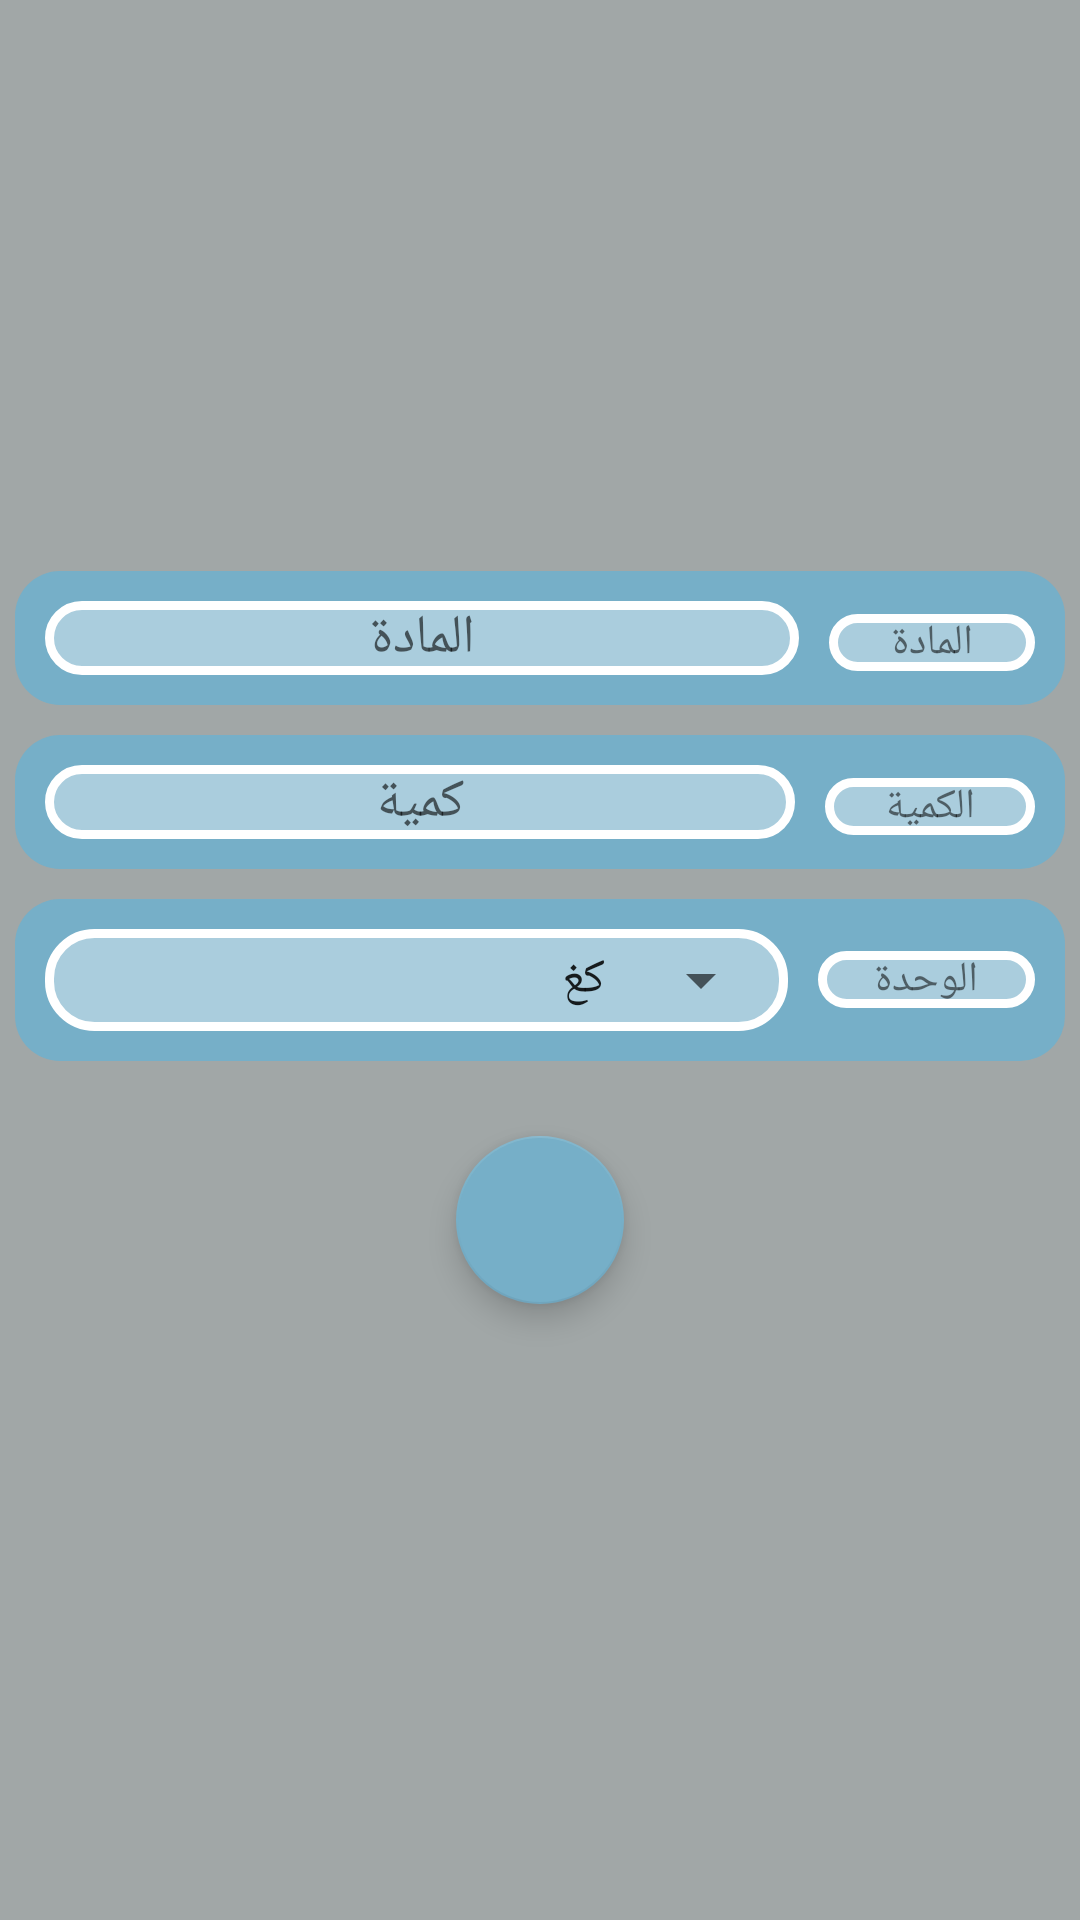

Write the Android layout XML for this screen, with the resource values it uses.
<!-- AndroidManifest.xml: application theme AppTheme -->
<!-- res/layout/activity_pop.xml -->
<?xml version="1.0" encoding="utf-8"?>
<LinearLayout xmlns:android="http://schemas.android.com/apk/res/android"
    xmlns:app="http://schemas.android.com/apk/res-auto"
    xmlns:tools="http://schemas.android.com/tools"
    android:layout_width="match_parent"
    android:layout_height="match_parent"
    tools:context=".Pop"
    android:background="#a1a7a7"
    android:orientation="vertical"
    android:gravity="center">

    <LinearLayout
        android:layout_width="match_parent"
        android:layout_height="wrap_content"
        android:layout_margin="5dp"
        android:background="@drawable/itemback"
        android:orientation="horizontal"
        android:padding="5dp">

        <EditText
            android:id="@+id/productName"
            android:layout_width="wrap_content"
            android:layout_height="wrap_content"
            android:layout_margin="5dp"
            android:layout_weight="1"
            android:background="@drawable/filllayout"
            android:ems="10"
            android:gravity="center"
            android:hint="المادة"
            android:inputType="textPersonName" />

        <TextView
            android:layout_width="wrap_content"
            android:layout_height="wrap_content"
            android:layout_margin="5dp"
            android:layout_weight="1"
            android:background="@drawable/filllayout"
            android:gravity="center"
            android:text="المادة" />

    </LinearLayout>

    <LinearLayout
        android:layout_width="match_parent"
        android:layout_height="wrap_content"
        android:layout_margin="5dp"
        android:background="@drawable/itemback"
        android:orientation="horizontal"
        android:padding="5dp">

        <EditText
            android:id="@+id/quantite"
            android:layout_width="wrap_content"
            android:layout_height="wrap_content"
            android:layout_margin="5dp"
            android:layout_weight="1"
            android:background="@drawable/filllayout"
            android:ems="10"
            android:gravity="center"
            android:hint="كمية"
            android:inputType="numberDecimal" />

        <TextView
            android:layout_width="wrap_content"
            android:layout_height="wrap_content"
            android:layout_margin="5dp"
            android:layout_weight="1"
            android:background="@drawable/filllayout"
            android:gravity="center"
            android:text="الكمية" />

    </LinearLayout>

    <LinearLayout
        android:layout_width="match_parent"
        android:layout_height="wrap_content"
        android:layout_margin="5dp"
        android:background="@drawable/itemback"
        android:orientation="horizontal"
        android:padding="5dp"
        android:gravity="center">

        <android.support.constraint.ConstraintLayout
            android:layout_width="210dp"
            android:layout_height="wrap_content"
            android:layout_margin="5dp"
            android:layout_weight="1"
            android:background="@drawable/filllayout">

            <Spinner
                android:id="@+id/spinner"
                android:layout_width="0dp"
                android:layout_height="wrap_content"
                android:layout_margin="5dp"
                android:layout_marginStart="8dp"
                android:layout_marginLeft="8dp"
                android:layout_marginTop="8dp"
                android:layout_marginEnd="8dp"
                android:layout_marginRight="8dp"
                android:layout_marginBottom="8dp"
                android:layout_weight="1"
                android:drawSelectorOnTop="true"
                android:entries="@array/array_name"
                android:gravity="center"
                app:layout_constraintBottom_toBottomOf="parent"
                app:layout_constraintEnd_toEndOf="parent"
                app:layout_constraintStart_toStartOf="parent"
                app:layout_constraintTop_toTopOf="parent" />
        </android.support.constraint.ConstraintLayout>

        <TextView
            android:layout_width="wrap_content"
            android:layout_height="wrap_content"
            android:layout_margin="5dp"
            android:layout_weight="1"
            android:background="@drawable/filllayout"
            android:gravity="center"
            android:text="الوحدة" />

    </LinearLayout>

    <android.support.design.widget.FloatingActionButton
        android:id="@+id/confirm"
        android:layout_width="match_parent"
        android:layout_height="wrap_content"
        android:layout_margin="20dp"
        android:clickable="true"
        app:backgroundTint="#76AFC8"
        app:srcCompat="@drawable/ic_check" />
</LinearLayout>
<!-- resources referenced by this layout -->
<resources>
  <string-array name="array_name">
          <item>كغ</item>
          <item>لتر</item>
          <item>علب</item>
          <item>كيس</item>
          <item>قارورة</item>
      </string-array>
  <!-- drawable filllayout (drawable) -->
  <?xml version="1.0" encoding="utf-8"?>
  <layer-list android:shape="rectangle" xmlns:android="http://schemas.android.com/apk/res/android">
  
      <item>
          <shape android:shape="rectangle">
              <solid android:color="#60ffffff"/>
  
              <corners android:radius="15dp"/>
              <stroke android:width="3dp"
                  android:color="#fff" />
          </shape>
      </item>
  
  </layer-list>
  <!-- drawable itemback (drawable) -->
  <?xml version="1.0" encoding="utf-8"?>
  <shape android:shape="rectangle" xmlns:android="http://schemas.android.com/apk/res/android">
      <solid android:color="#76AFC8"/>
      <corners android:radius="15dp"/>
  
  </shape>
  <style name="AppTheme" parent="Theme.AppCompat.Light.NoActionBar">
          
          <item name="colorPrimary">@color/colorPrimary</item>
          <item name="colorPrimaryDark">@color/colorPrimaryDark</item>
          <item name="colorAccent">@color/colorAccent</item>
      </style>
  <!-- not gathered from this repository: default colours our renderer supplied (Android Studio template values) -->
  <color name="colorPrimary">#FF6200EE</color>
  <color name="colorPrimaryDark">#FF3700B3</color>
  <color name="colorAccent">#FF03DAC5</color>
</resources>
